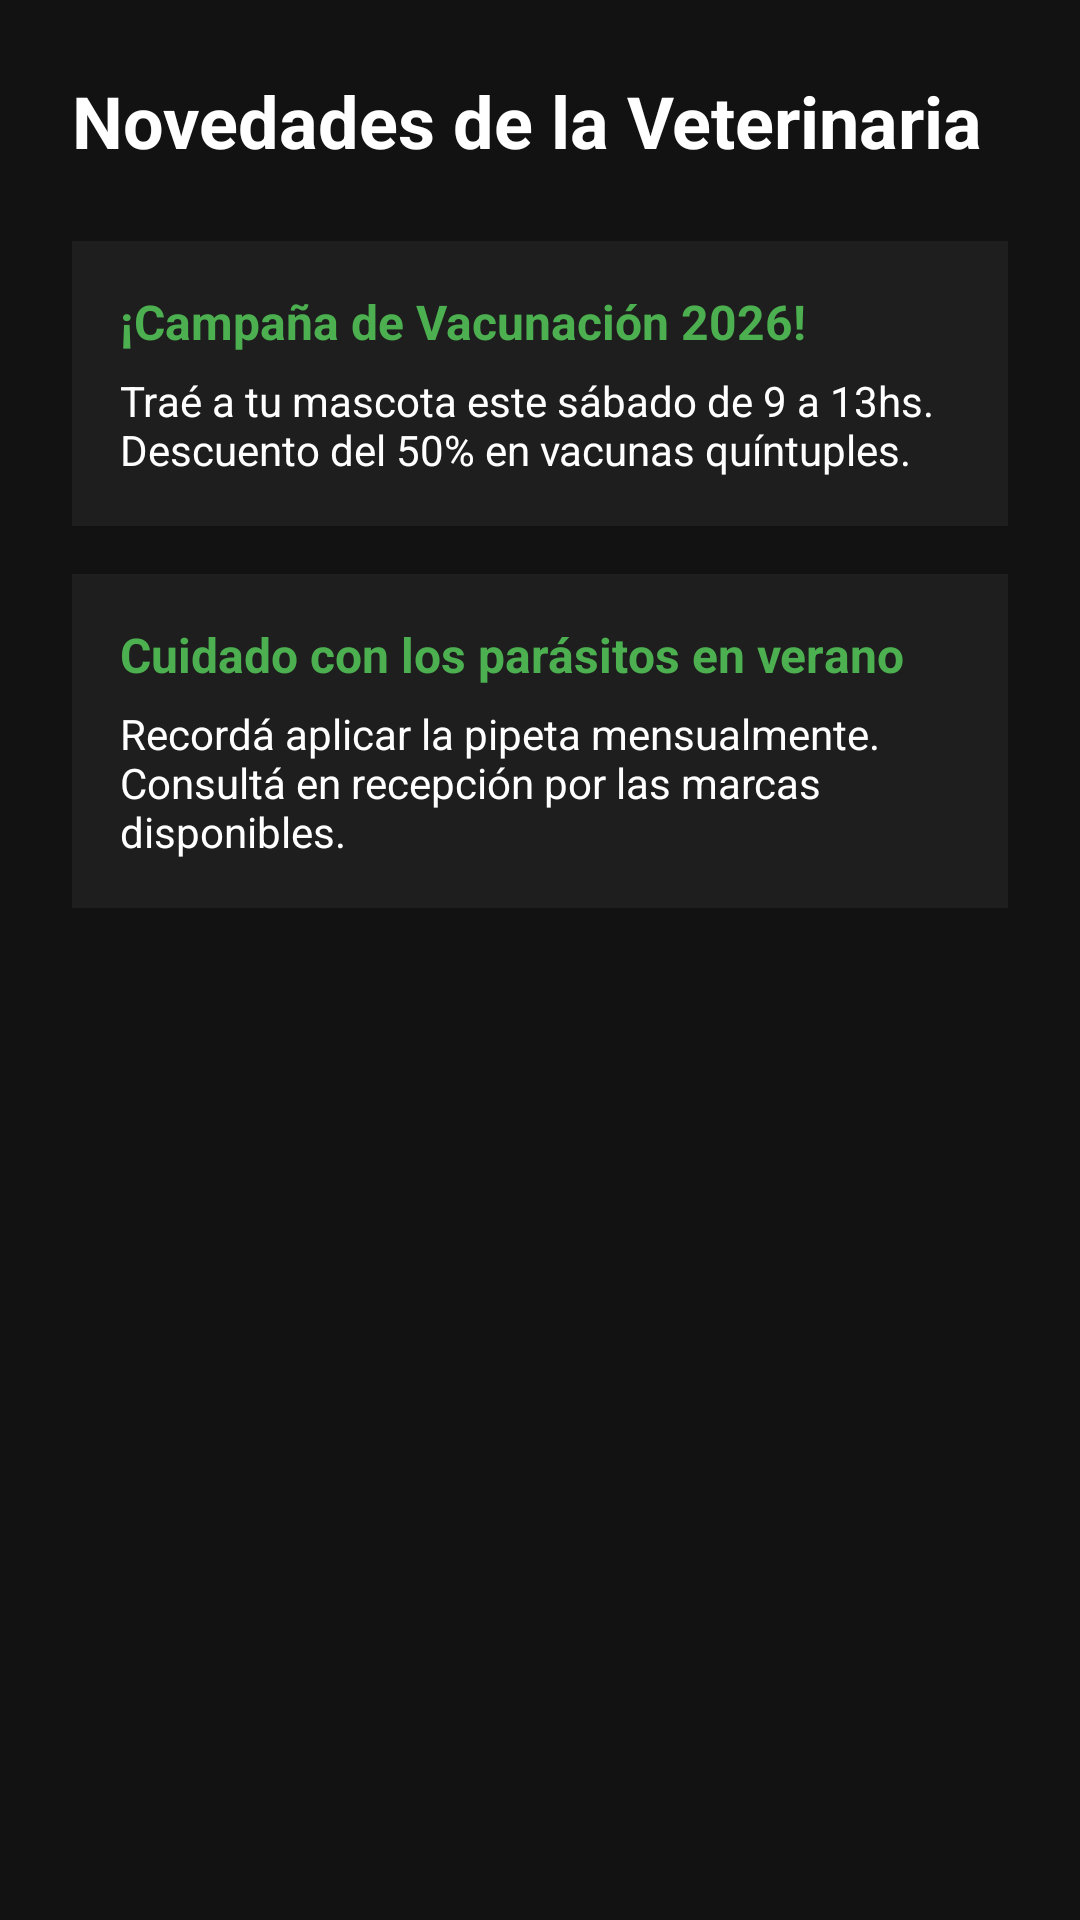

Reconstruct the res/layout file that produces this screen, plus the resources it refers to.
<!-- AndroidManifest.xml: application theme Theme.Parcial1amacn4avonoratotiago -->
<!-- res/layout/fragment_home.xml -->
<?xml version="1.0" encoding="utf-8"?>
<LinearLayout xmlns:android="http://schemas.android.com/apk/res/android"
    android:layout_width="match_parent"
    android:layout_height="match_parent"
    android:orientation="vertical"
    android:padding="24dp"
    android:background="#121212">

    <TextView
        android:layout_width="wrap_content"
        android:layout_height="wrap_content"
        android:text="Novedades de la Veterinaria"
        android:textColor="@color/white"
        android:textSize="24sp"
        android:textStyle="bold"
        android:layout_marginBottom="24dp"/>

    <LinearLayout
        android:layout_width="match_parent"
        android:layout_height="wrap_content"
        android:orientation="vertical"
        android:background="@color/card_bg"
        android:padding="16dp"
        android:layout_marginBottom="16dp">
        <TextView
            android:layout_width="wrap_content"
            android:layout_height="wrap_content"
            android:text="¡Campaña de Vacunación 2026!"
            android:textColor="@color/pet_primary"
            android:textStyle="bold"
            android:textSize="16sp"/>
        <TextView
            android:layout_width="wrap_content"
            android:layout_height="wrap_content"
            android:text="Traé a tu mascota este sábado de 9 a 13hs. Descuento del 50% en vacunas quíntuples."
            android:textColor="@color/white"
            android:layout_marginTop="6dp"
            android:textSize="14sp"/>
    </LinearLayout>

    <LinearLayout
        android:layout_width="match_parent"
        android:layout_height="wrap_content"
        android:orientation="vertical"
        android:background="@color/card_bg"
        android:padding="16dp">
        <TextView
            android:layout_width="wrap_content"
            android:layout_height="wrap_content"
            android:text="Cuidado con los parásitos en verano"
            android:textColor="@color/pet_primary"
            android:textStyle="bold"
            android:textSize="16sp"/>
        <TextView
            android:layout_width="wrap_content"
            android:layout_height="wrap_content"
            android:text="Recordá aplicar la pipeta mensualmente. Consultá en recepción por las marcas disponibles."
            android:textColor="@color/white"
            android:layout_marginTop="6dp"
            android:textSize="14sp"/>
    </LinearLayout>
</LinearLayout>
<!-- resources referenced by this layout -->
<resources>
  <color name="card_bg">#1E1E1E</color>
  <color name="pet_primary">#4CAF50</color>
  <color name="white">#FFFFFFFF</color>
  <style name="Theme.Parcial1amacn4avonoratotiago" parent="Base.Theme.Parcial1amacn4avonoratotiago" />
  <style name="Base.Theme.Parcial1amacn4avonoratotiago" parent="Theme.Material3.DayNight.NoActionBar">
          
          
      </style>
</resources>
